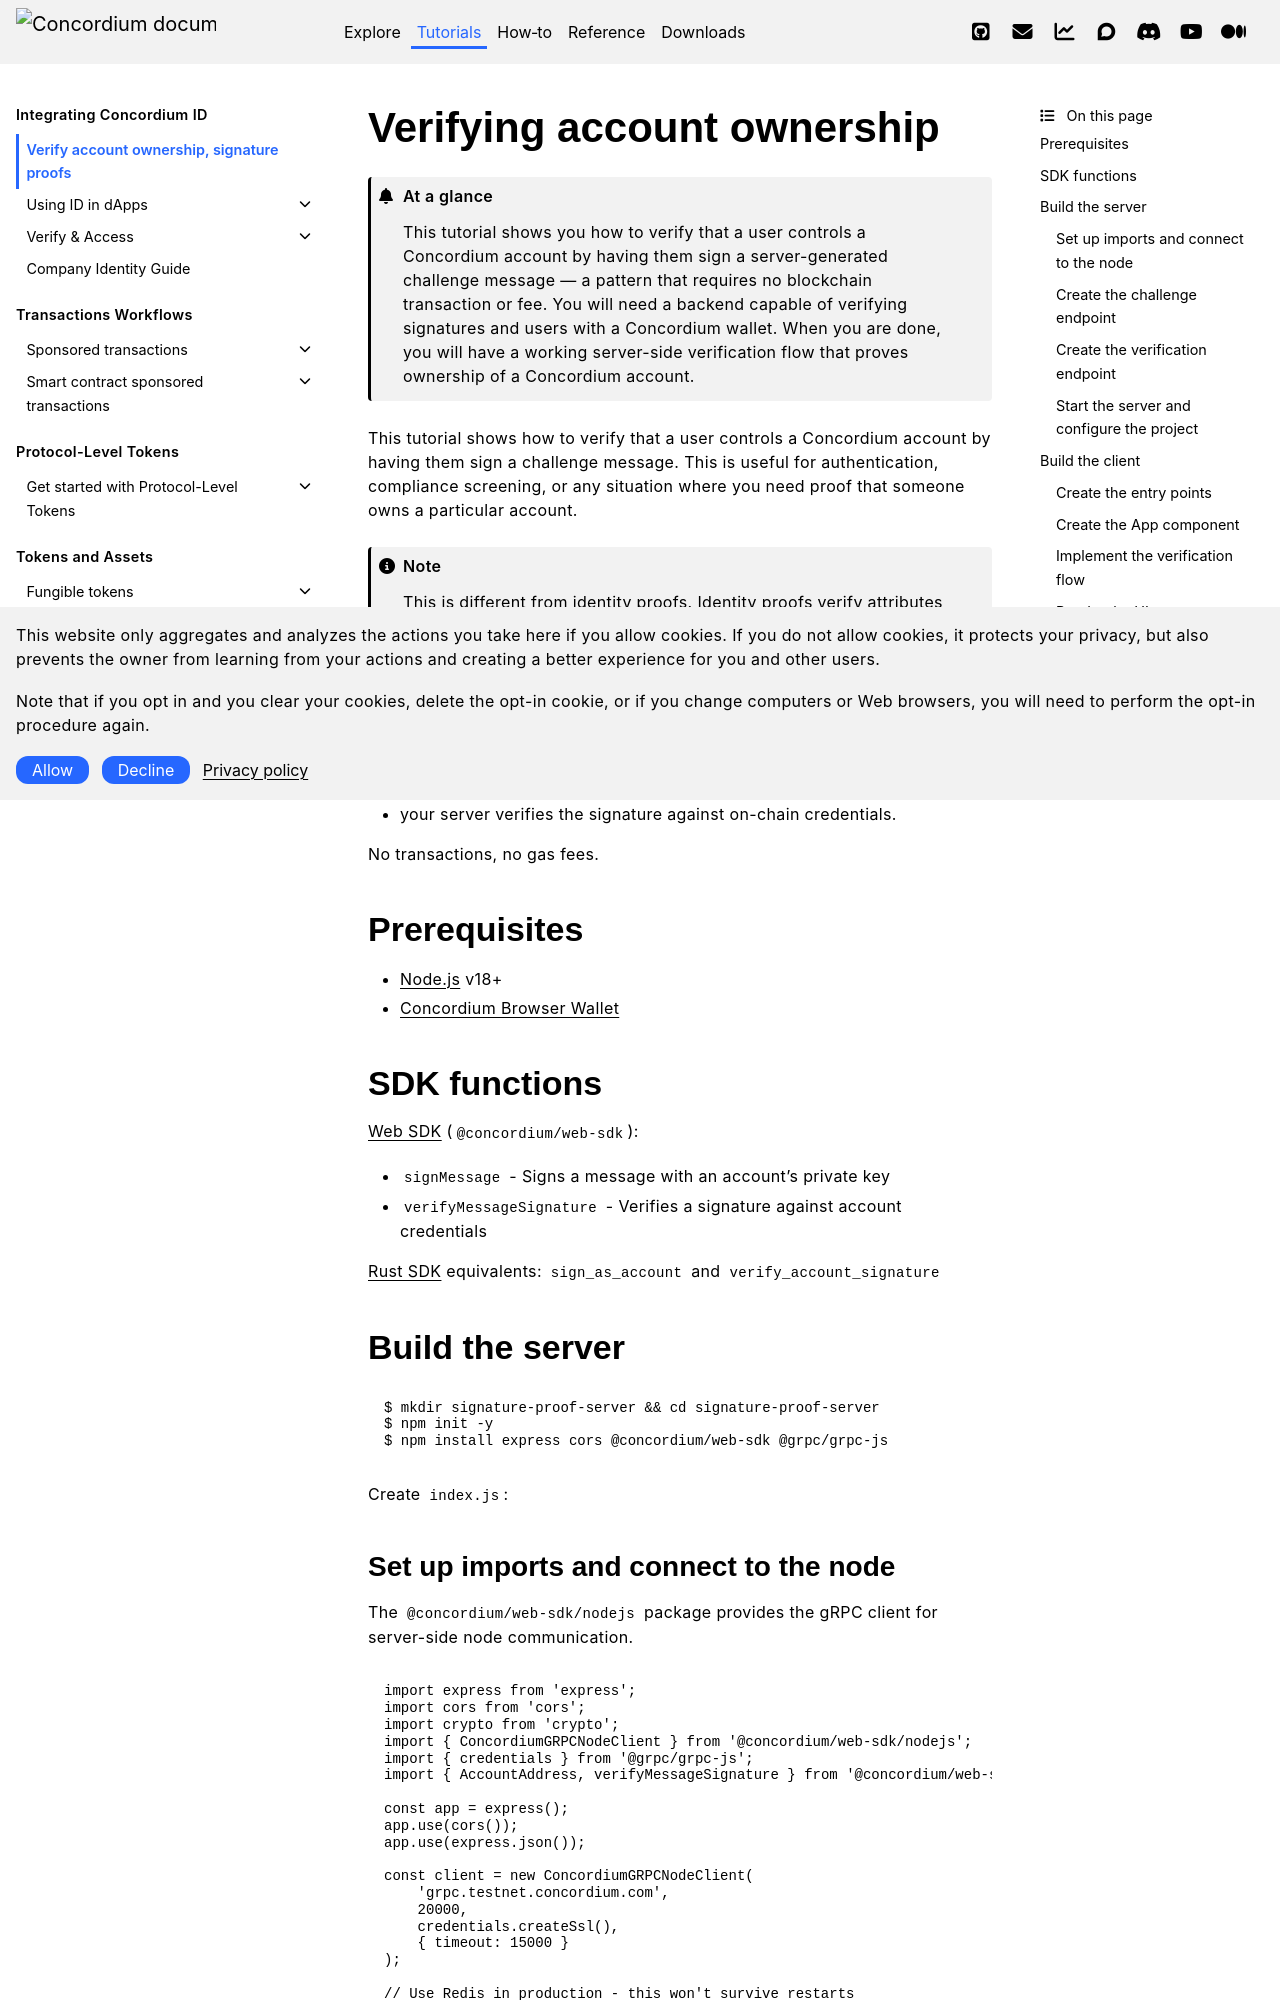

repository: Concordium/concordium.github.io · page: en/mainnet/tutorials/verify-account-ownership-signature-proofs/signature-proofs.html · generator: sphinx

.. _signature-proofs:

=============================
Verifying account ownership
=============================

.. admonition:: At a glance

   This tutorial shows you how to verify that a user controls a Concordium account by having them sign a server-generated challenge message — a pattern that requires no blockchain transaction or fee. You will need a backend capable of verifying signatures and users with a Concordium wallet. When you are done, you will have a working server-side verification flow that proves ownership of a Concordium account.

This tutorial shows how to verify that a user controls a Concordium account by having them sign a challenge message. This is useful for authentication, compliance screening, or any situation where you need proof that someone owns a particular account.

.. note::

   This is different from identity proofs. Identity proofs verify attributes like age or nationality. Signature proofs only verify that someone holds the private key.

The flow is straightforward:

* your server generates a challenge
* the user signs it
* your server verifies the signature against on-chain credentials.

No transactions, no gas fees.

Prerequisites
=============

- `Node.js <https://nodejs.org/>`_ v18+
- `Concordium Browser Wallet <https://chrome.google.com/webstore/detail/concordium-wallet/mnnkpffndmickbiakofclnpoiajlegmg>`_

SDK functions
=============

`Web SDK <https://www.npmjs.com/package/@concordium/web-sdk>`_ (``@concordium/web-sdk``):

- ``signMessage`` - Signs a message with an account's private key
- ``verifyMessageSignature`` - Verifies a signature against account credentials

`Rust SDK <https://crates.io/crates/concordium-rust-sdk>`_ equivalents: ``sign_as_account`` and ``verify_account_signature``

Build the server
================

.. code-block:: console

   $ mkdir signature-proof-server && cd signature-proof-server
   $ npm init -y
   $ npm install express cors @concordium/web-sdk @grpc/grpc-js

Create ``index.js``:

Set up imports and connect to the node
--------------------------------------

The ``@concordium/web-sdk/nodejs`` package provides the gRPC client for server-side node communication.

.. code-block:: jsx

   import express from 'express';
   import cors from 'cors';
   import crypto from 'crypto';
   import { ConcordiumGRPCNodeClient } from '@concordium/web-sdk/nodejs';
   import { credentials } from '@grpc/grpc-js';
   import { AccountAddress, verifyMessageSignature } from '@concordium/web-sdk';

   const app = express();
   app.use(cors());
   app.use(express.json());

   const client = new ConcordiumGRPCNodeClient(
       'grpc.testnet.concordium.com',
       20000,
       credentials.createSsl(),
       { timeout: 15000 }
   );

   // Use Redis in production - this won't survive restarts
   const challenges = new Map();
